5-way image classification set "dataset" from GitHub (Sabira687/Coins); label vocabulary: 100 tenge, 10 tenge, 20 tenge, 50 tenge, 5 tenge.

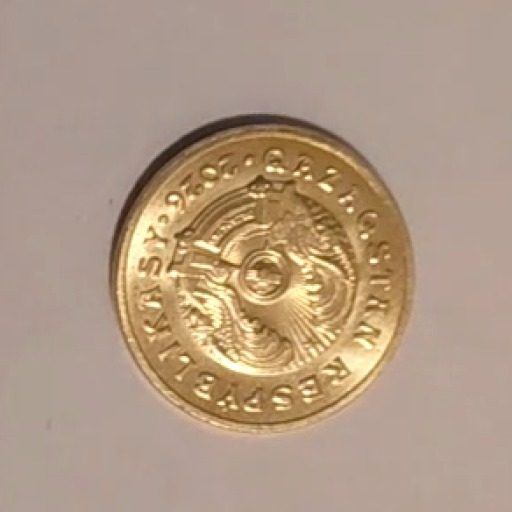
Label: 5 tenge

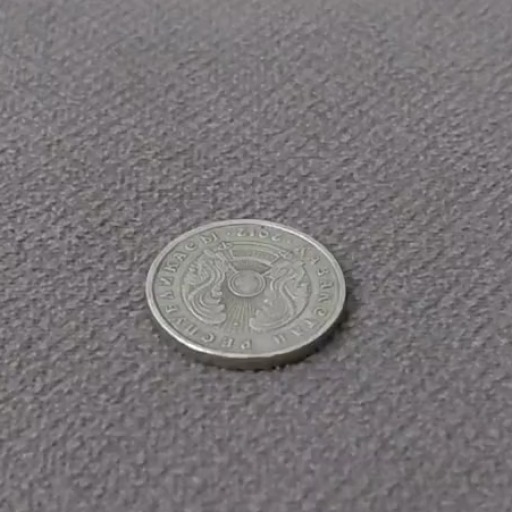
Label: 20 tenge

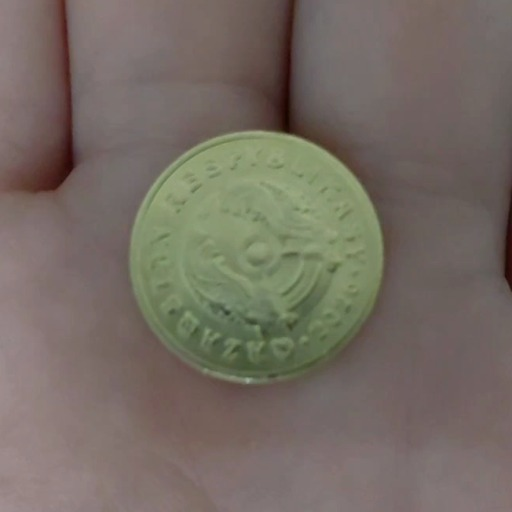
Label: 5 tenge

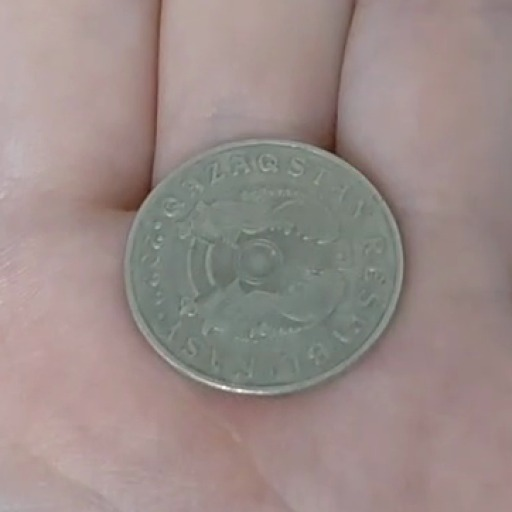
Label: 50 tenge

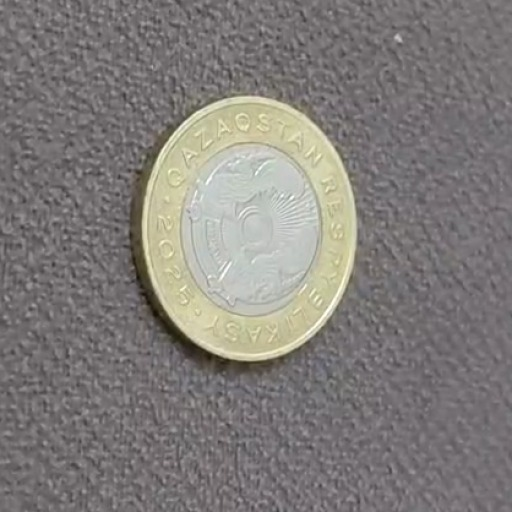
Label: 100 tenge

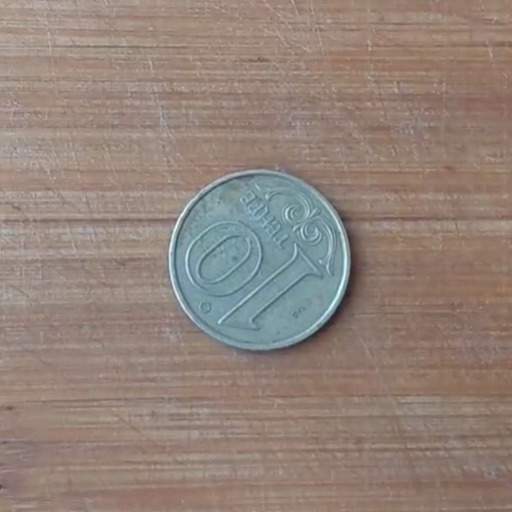
Label: 10 tenge
